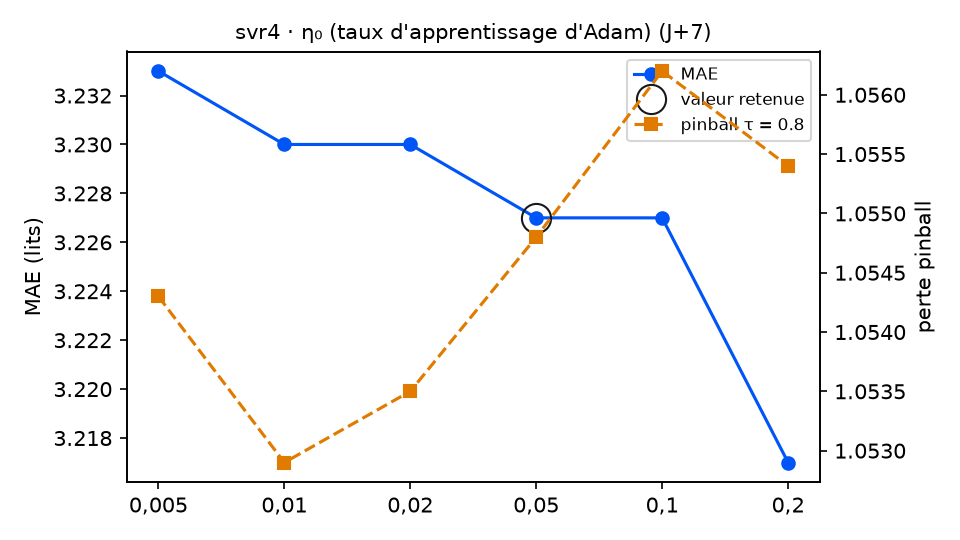

The file beside this chart, header and first rows:
variante; MAE; RMSE; biais; pinball τ=0.8; couverture 90 %; temps (s); DM p (pinball τ=0.8); p Holm; vs choix retenu
taux = 0,005; 3.233; 3.954; -0.32; 1.054; 84.2; 13.2; 0.8832; 1.0; équivalent
taux = 0,01; 3.23; 3.951; -0.327; 1.053; 84.7; 12.7; 0.5119; 1.0; équivalent
taux = 0,02; 3.23; 3.951; -0.327; 1.054; 84.7; 9.6; 0.5068; 1.0; équivalent
taux = 0,05 (retenu); 3.227; 3.949; -0.331; 1.055; 84.2; 8.6; ; ; — choix retenu
taux = 0,1; 3.227; 3.949; -0.336; 1.056; 84.7; 8.7; 0.0031; 0.0155; moins bon
taux = 0,2; 3.217; 3.942; -0.35; 1.055; 84.7; 11.6; 0.5004; 1.0; équivalent
